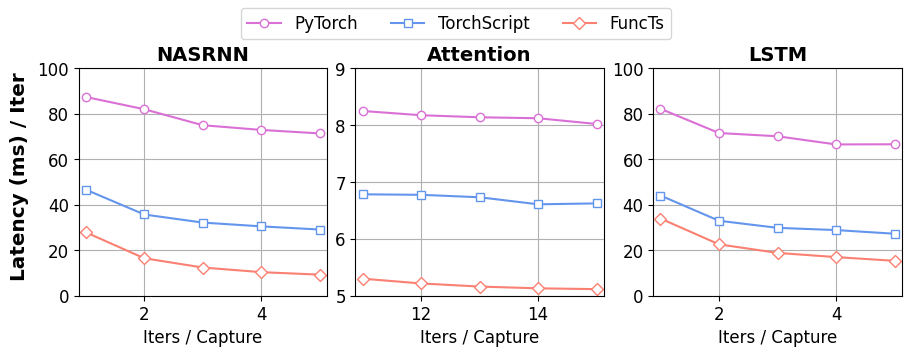

Recreate this plot in Python.
import numpy as np
import matplotlib.pyplot as plt

tools = ["PyTorch", "TorchScript", "FuncTs"]
models = ["NASRNN", "Attention", "LSTM"]

# LSTM
iters = [1.0, 2.0, 3.0, 4.0, 5.0]
latency_eager = np.array([82.22, 71.55, 70.12, 66.53, 66.61])
latency_jit = np.array([44.07, 32.97, 29.85, 28.87, 27.26])
latency_functs = np.array([33.96, 22.6, 18.83, 16.98, 15.35])
# latency_tracing_jit = [1.101, 2.858]

latency_eager_normal = latency_eager
latency_jit_normal = latency_jit
latency_functs_normal = latency_functs

lstm_data = np.stack([latency_eager_normal, latency_jit_normal, latency_functs_normal])

# NASRNN
iters = [1.0, 2.0, 3.0, 4.0, 5.0]
latency_eager = np.array([87.42, 82.01, 74.98, 72.91, 71.37])
latency_jit = np.array([46.67, 35.72, 32.16, 30.5, 29.1])
latency_functs = np.array([27.9, 16.48, 12.4, 10.36, 9.27])
# latency_tracing_jit = [1.101, 2.858]

latency_eager_normal = latency_eager
latency_jit_normal = latency_jit
latency_functs_normal = latency_functs

nasrnn_data = np.stack([latency_eager_normal, latency_jit_normal, latency_functs_normal])

# Attention
iters = [1.0, 2.0, 3.0, 4.0, 5.0]
latency_eager = np.array([8.25, 8.175, 8.139, 8.122, 8.021])
latency_jit = np.array([6.784, 6.775, 6.732, 6.608, 6.624])
latency_functs = np.array([5.3, 5.216, 5.161, 5.13, 5.116])
# latency_tracing_jit = [1.101, 2.858]

latency_eager_normal = latency_eager
latency_jit_normal = latency_jit
latency_functs_normal = latency_functs

attention_data = np.stack([latency_eager_normal, latency_jit_normal, latency_functs_normal])

data = {
    "NASRNN": nasrnn_data,
    "LSTM": lstm_data,
    "Attention": attention_data,
}


# illustrate bar figure
colors = ["orchid", "cornflowerblue", "salmon",]
markers = ["o", "s", "D"]
bar_width = 1 / (len(tools) + 2)
begin_pos = -(len(tools) - 1) * bar_width / 2

plt.rc("font", family="Linux Biolinum O", size=12)
plt.rc("pdf", fonttype=42)

fig, axes = plt.subplots(1, 3, figsize=(9, 3.5), layout="constrained")
for model, ax in zip(models, axes):
    # fig = plt.figure(figsize=(4, 3), layout='constrained')
    for b, (c, m, h) in enumerate(zip(colors, markers, data[model])):
        ax.plot(
            iters if model != "Attention" else [iter + 10 for iter in iters],
            h,
            # width=bar_width,
            color=c,
            marker=m,
            markerfacecolor="white",
            # edgecolor="black",
        )
    ax.grid()
    ax.set_title(model, fontsize=14, weight="bold")
    ax.set_xlabel("Iters / Capture")
    if model == "Attention":
        ax.set_xlim(0.88 + 10, 5.12 + 10)
        ax.set_ylim([np.floor(np.min(data[model])), np.ceil(np.max(data[model]))])
    else:
        ax.set_yticks([0, 20, 40, 60, 80, 100])
        ax.set_xlim(0.88, 5.12)
    


# plt.xticks(range(len(iters)), iters, rotation=10)
fig.legend(labels=tools, ncol=np.ceil(len(tools)), loc="outside upper center")
fig.supylabel("Latency (ms) / Iter", weight='bold')

plt.savefig('latency_cudagraph.pdf')
plt.savefig('latency_cudagraph.jpg')
plt.show()